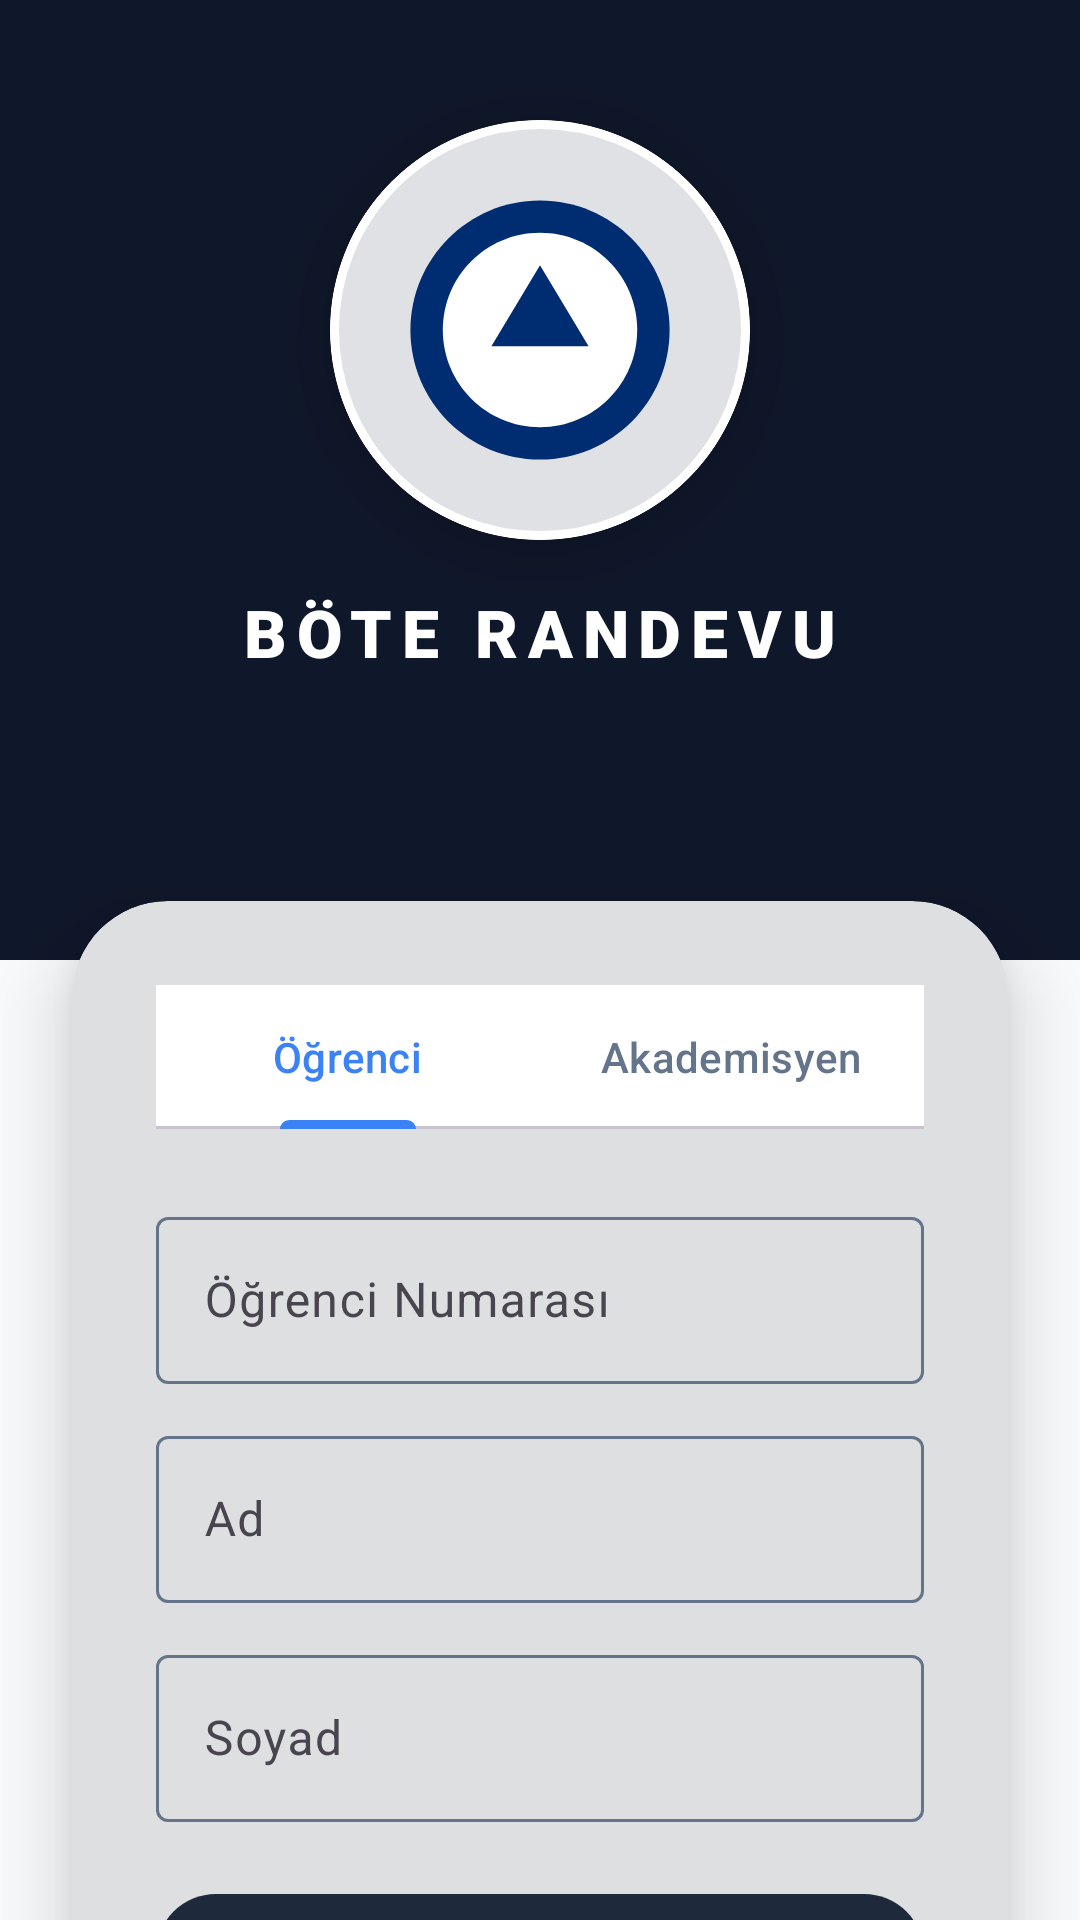

The Android layout XML behind this screen, and the referenced resources:
<!-- AndroidManifest.xml: application theme Theme.BoteRandevu -->
<!-- res/layout/activity_login.xml -->
<?xml version="1.0" encoding="utf-8"?>
<androidx.constraintlayout.widget.ConstraintLayout xmlns:android="http://schemas.android.com/apk/res/android"
    xmlns:app="http://schemas.android.com/apk/res-auto"
    android:layout_width="match_parent"
    android:layout_height="match_parent"
    android:background="@color/background">

    <View
        android:id="@+id/headerBackground"
        android:layout_width="match_parent"
        android:layout_height="320dp"
        android:background="@color/primary_dark"
        app:layout_constraintTop_toTopOf="parent" />

    
    <com.google.android.material.card.MaterialCardView
        android:id="@+id/logoCard"
        android:layout_width="140dp"
        android:layout_height="140dp"
        android:layout_marginTop="40dp"
        app:cardCornerRadius="70dp"
        app:cardElevation="12dp"
        app:strokeWidth="3dp"
        app:strokeColor="@color/white"
        app:layout_constraintEnd_toEndOf="parent"
        app:layout_constraintStart_toStartOf="parent"
        app:layout_constraintTop_toTopOf="parent">

        <ImageView
            android:id="@+id/ivLogo"
            android:layout_width="match_parent"
            android:layout_height="match_parent"
            android:padding="16dp"
            android:scaleType="centerInside"
            android:src="@drawable/logo_au"
            android:contentDescription="Ankara Üniversitesi" />
    </com.google.android.material.card.MaterialCardView>

    <TextView
        android:id="@+id/tvAppTitle"
        android:layout_width="wrap_content"
        android:layout_height="wrap_content"
        android:layout_marginTop="16dp"
        android:fontFamily="sans-serif-black"
        android:text="BÖTE RANDEVU"
        android:textColor="@color/white"
        android:textSize="22sp"
        android:letterSpacing="0.15"
        app:layout_constraintEnd_toEndOf="parent"
        app:layout_constraintStart_toStartOf="parent"
        app:layout_constraintTop_toBottomOf="@id/logoCard" />

    <com.google.android.material.card.MaterialCardView
        android:id="@+id/loginCard"
        android:layout_width="match_parent"
        android:layout_height="wrap_content"
        android:layout_marginHorizontal="24dp"
        android:layout_marginTop="-20dp"
        app:cardCornerRadius="32dp"
        app:cardElevation="16dp"
        app:strokeWidth="0dp"
        app:layout_constraintTop_toBottomOf="@id/headerBackground">

        <LinearLayout
            android:layout_width="match_parent"
            android:layout_height="wrap_content"
            android:orientation="vertical"
            android:padding="28dp">

            <com.google.android.material.tabs.TabLayout
                android:id="@+id/tabLayout"
                android:layout_width="match_parent"
                android:layout_height="wrap_content"
                android:layout_marginBottom="24dp"
                app:tabIndicatorFullWidth="false"
                app:tabSelectedTextColor="@color/secondary"
                app:tabTextColor="@color/text_secondary"
                app:tabIndicatorHeight="3dp"
                app:tabIndicatorColor="@color/secondary">
                <com.google.android.material.tabs.TabItem android:text="Öğrenci" />
                <com.google.android.material.tabs.TabItem android:text="Akademisyen" />
            </com.google.android.material.tabs.TabLayout>

            <LinearLayout
                android:id="@+id/studentForm"
                android:layout_width="match_parent"
                android:layout_height="wrap_content"
                android:orientation="vertical">
                <com.google.android.material.textfield.TextInputLayout
                    style="@style/Widget.Material3.TextInputLayout.OutlinedBox"
                    android:layout_width="match_parent"
                    android:layout_height="wrap_content"
                    android:layout_marginBottom="12dp"
                    android:hint="Öğrenci Numarası">
                    <com.google.android.material.textfield.TextInputEditText
                        android:id="@+id/etStudentNumber"
                        android:layout_width="match_parent"
                        android:layout_height="wrap_content"
                        android:inputType="number" />
                </com.google.android.material.textfield.TextInputLayout>
                <com.google.android.material.textfield.TextInputLayout
                    style="@style/Widget.Material3.TextInputLayout.OutlinedBox"
                    android:layout_width="match_parent"
                    android:layout_height="wrap_content"
                    android:layout_marginBottom="12dp"
                    android:hint="Ad">
                    <com.google.android.material.textfield.TextInputEditText
                        android:id="@+id/etFirstName"
                        android:layout_width="match_parent"
                        android:layout_height="wrap_content"
                        android:inputType="textPersonName" />
                </com.google.android.material.textfield.TextInputLayout>
                <com.google.android.material.textfield.TextInputLayout
                    style="@style/Widget.Material3.TextInputLayout.OutlinedBox"
                    android:layout_width="match_parent"
                    android:layout_height="wrap_content"
                    android:layout_marginBottom="20dp"
                    android:hint="Soyad">
                    <com.google.android.material.textfield.TextInputEditText
                        android:id="@+id/etLastName"
                        android:layout_width="match_parent"
                        android:layout_height="wrap_content"
                        android:inputType="textPersonName" />
                </com.google.android.material.textfield.TextInputLayout>
            </LinearLayout>

            <LinearLayout
                android:id="@+id/academicianForm"
                android:layout_width="match_parent"
                android:layout_height="wrap_content"
                android:orientation="vertical"
                android:visibility="gone">
                <com.google.android.material.textfield.TextInputLayout
                    style="@style/Widget.Material3.TextInputLayout.OutlinedBox"
                    android:layout_width="match_parent"
                    android:layout_height="wrap_content"
                    android:layout_marginBottom="16dp"
                    android:hint="E-posta Adresi">
                    <com.google.android.material.textfield.TextInputEditText
                        android:id="@+id/etEmail"
                        android:layout_width="match_parent"
                        android:layout_height="wrap_content"
                        android:inputType="textEmailAddress" />
                </com.google.android.material.textfield.TextInputLayout>
                <com.google.android.material.textfield.TextInputLayout
                    style="@style/Widget.Material3.TextInputLayout.OutlinedBox"
                    android:layout_width="match_parent"
                    android:layout_height="wrap_content"
                    android:layout_marginBottom="24dp"
                    android:hint="Şifre"
                    app:passwordToggleEnabled="true">
                    <com.google.android.material.textfield.TextInputEditText
                        android:id="@+id/etPassword"
                        android:layout_width="match_parent"
                        android:layout_height="wrap_content"
                        android:inputType="textPassword" />
                </com.google.android.material.textfield.TextInputLayout>
            </LinearLayout>

            <com.google.android.material.button.MaterialButton
                android:id="@+id/btnLogin"
                android:layout_width="match_parent"
                android:layout_height="64dp"
                android:text="DEVAM ET"
                android:textSize="16sp"
                android:textStyle="bold"
                app:cornerRadius="20dp" />

            <ProgressBar
                android:id="@+id/progressBar"
                android:layout_width="wrap_content"
                android:layout_height="wrap_content"
                android:layout_gravity="center"
                android:layout_marginTop="16dp"
                android:visibility="gone" />

        </LinearLayout>
    </com.google.android.material.card.MaterialCardView>

</androidx.constraintlayout.widget.ConstraintLayout>
<!-- resources referenced by this layout -->
<resources>
  <color name="background">#F8FAFC</color>
  <color name="primary_dark">#0F172A</color>
  <color name="secondary">#3B82F6</color>
  <color name="text_secondary">#64748B</color>
  <color name="white">#FFFFFF</color>
  <!-- drawable logo_au (drawable) -->
  <vector xmlns:android="http://schemas.android.com/apk/res/android"
      android:width="200dp"
      android:height="200dp"
      android:viewportWidth="200"
      android:viewportHeight="200">
      <path
          android:fillColor="#002D72"
          android:pathData="M100,20 C55.82,20 20,55.82 20,100 C20,144.18 55.82,180 100,180 C144.18,180 180,144.18 180,100 C180,55.82 144.18,20 100,20 Z" />
      <path
          android:fillColor="#FFFFFF"
          android:pathData="M100,40 C66.86,40 40,66.86 40,100 C40,133.14 66.86,160 100,160 C133.14,160 160,133.14 160,100 C160,66.86 133.14,40 100,40 Z" />
      <path
          android:fillColor="#002D72"
          android:pathData="M100,60 L130,110 L70,110 Z" />
  </vector>
  <style name="Theme.BoteRandevu" parent="Theme.Material3.DayNight.NoActionBar">
          
          <item name="colorPrimary">@color/primary</item>
          <item name="colorOnPrimary">@color/white</item>
          <item name="colorPrimaryContainer">@color/primary_light</item>
          <item name="colorOnPrimaryContainer">@color/primary_dark</item>
  
          <item name="colorSecondary">@color/secondary</item>
          <item name="colorOnSecondary">@color/white</item>
  
          <item name="android:windowBackground">@color/background</item>
          <item name="colorSurface">@color/surface</item>
          <item name="colorOnSurface">@color/text_primary</item>
          <item name="colorOutline">@color/text_secondary</item>
  
          <item name="android:statusBarColor">@color/primary_dark</item>
      </style>
  <color name="primary">#1E293B</color>
  <color name="primary_light">#334155</color>
  <color name="surface">#FFFFFF</color>
  <color name="text_primary">#1E293B</color>
</resources>
